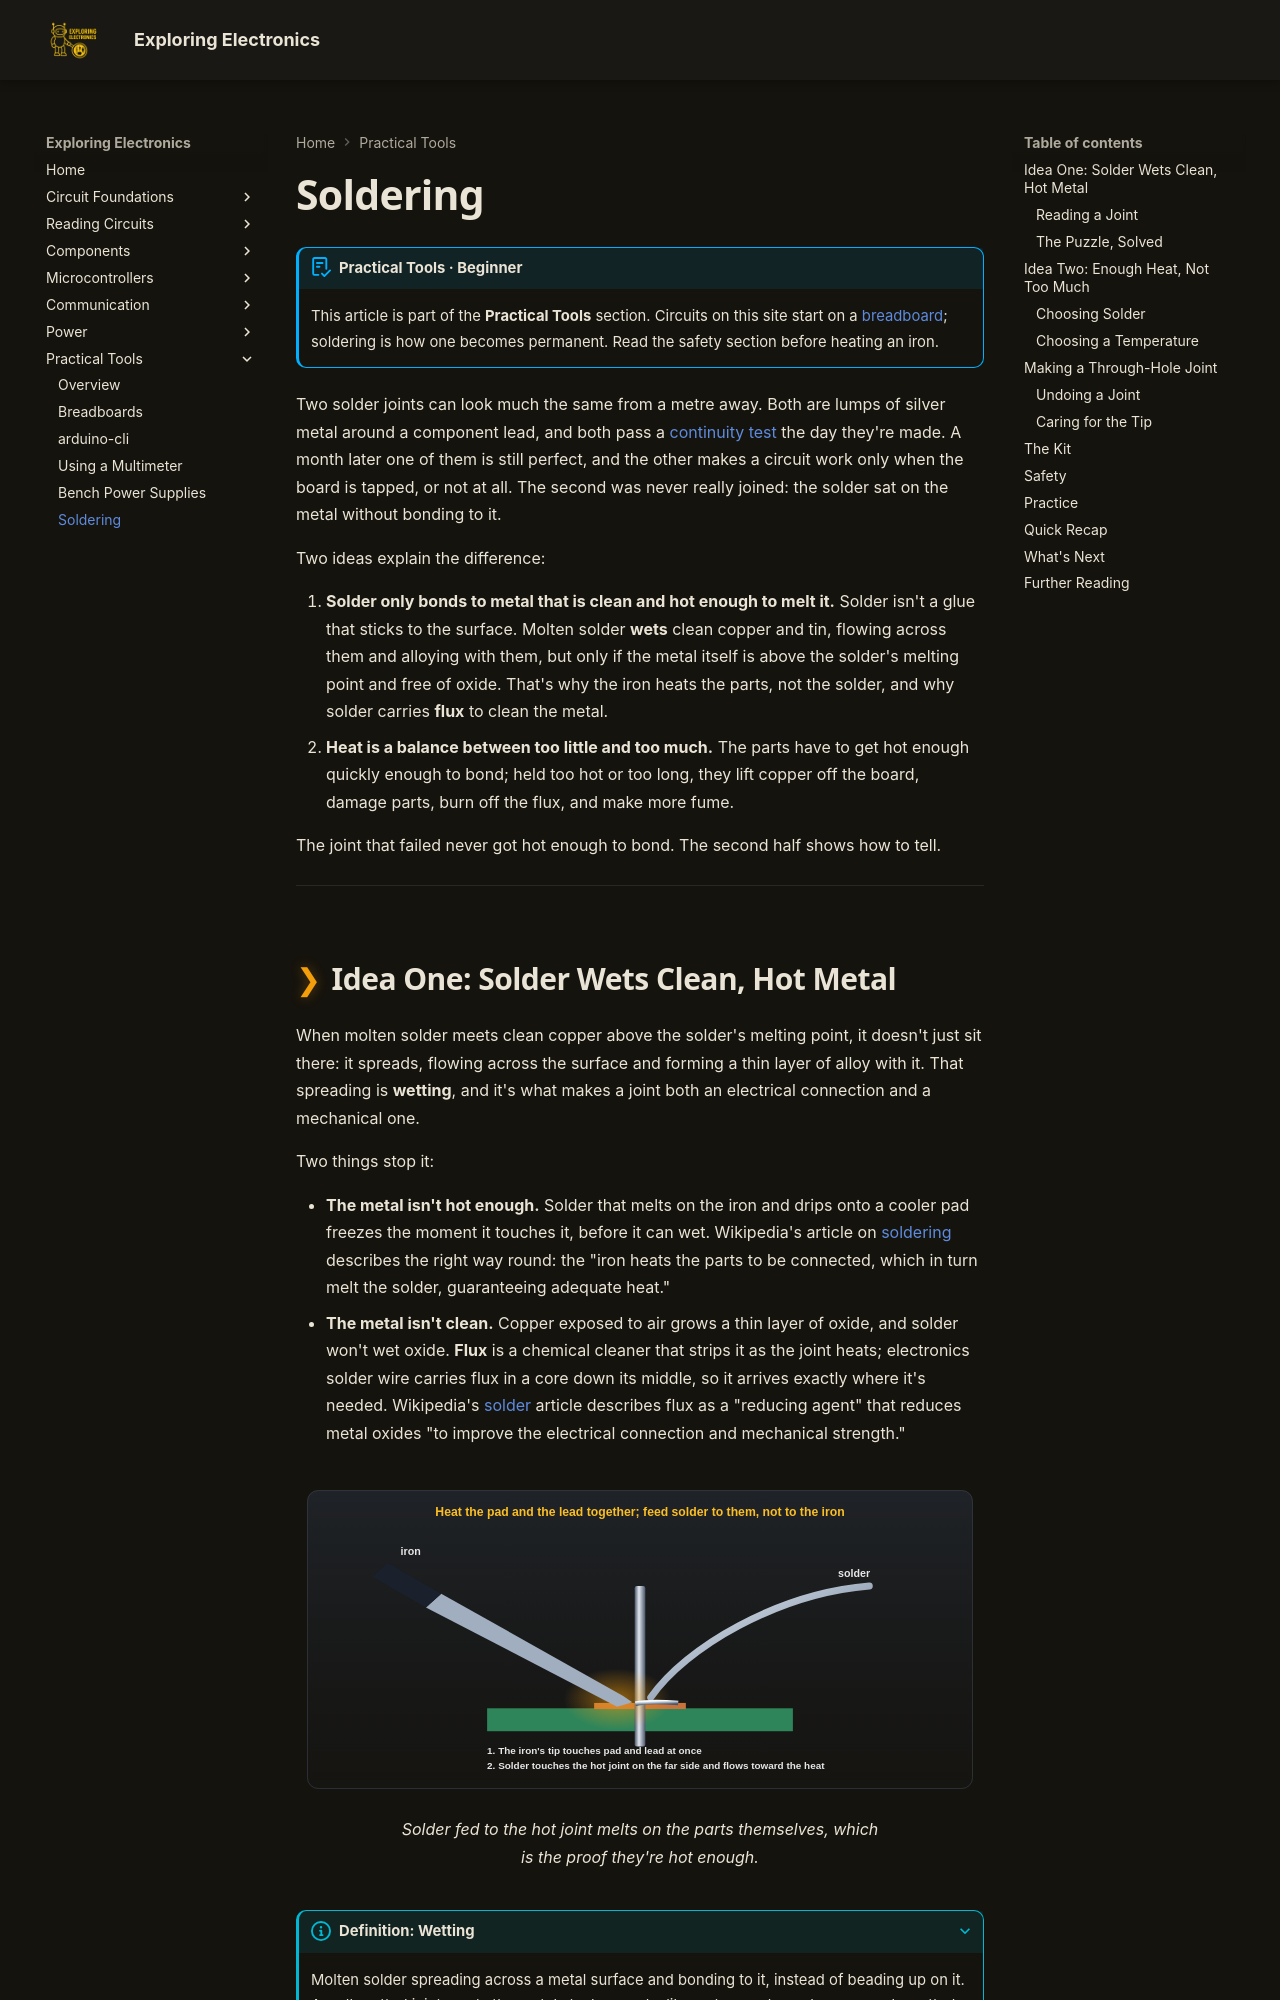

repository: bradpenney/exploring_electronics · page: tools/soldering/index.html · generator: mkdocs

---
date: "2026-10-05 05:00"
title: "Soldering: Making Joints That Last"
description: "How soldering works: solder bonds only to clean, hot metal. Heating the parts, flux, choosing solder and temperature, judging a joint, desoldering, and fume and lead safety."
---

# Soldering

!!! abstract "Practical Tools · Beginner"
    This article is part of the **Practical Tools** section. Circuits on this site start on a [breadboard](breadboards.md); soldering is how one becomes permanent. Read the safety section before heating an iron.

Two solder joints can look much the same from a metre away. Both are lumps of silver metal around a component lead, and both pass a [continuity test](../open_short_fuses.md#continuity-testing-for-a-complete-path) the day they're made. A month later one of them is still perfect, and the other makes a circuit work only when the board is tapped, or not at all. The second was never really joined: the solder sat on the metal without bonding to it.

Two ideas explain the difference:

1. **Solder only bonds to metal that is clean and hot enough to melt it.** Solder isn't a glue that sticks to the surface. Molten solder **wets** clean copper and tin, flowing across them and alloying with them, but only if the metal itself is above the solder's melting point and free of oxide. That's why the iron heats the parts, not the solder, and why solder carries **flux** to clean the metal.
2. **Heat is a balance between too little and too much.** The parts have to get hot enough quickly enough to bond; held too hot or too long, they lift copper off the board, damage parts, burn off the flux, and make more fume.

The joint that failed never got hot enough to bond. The second half shows how to tell.

---
